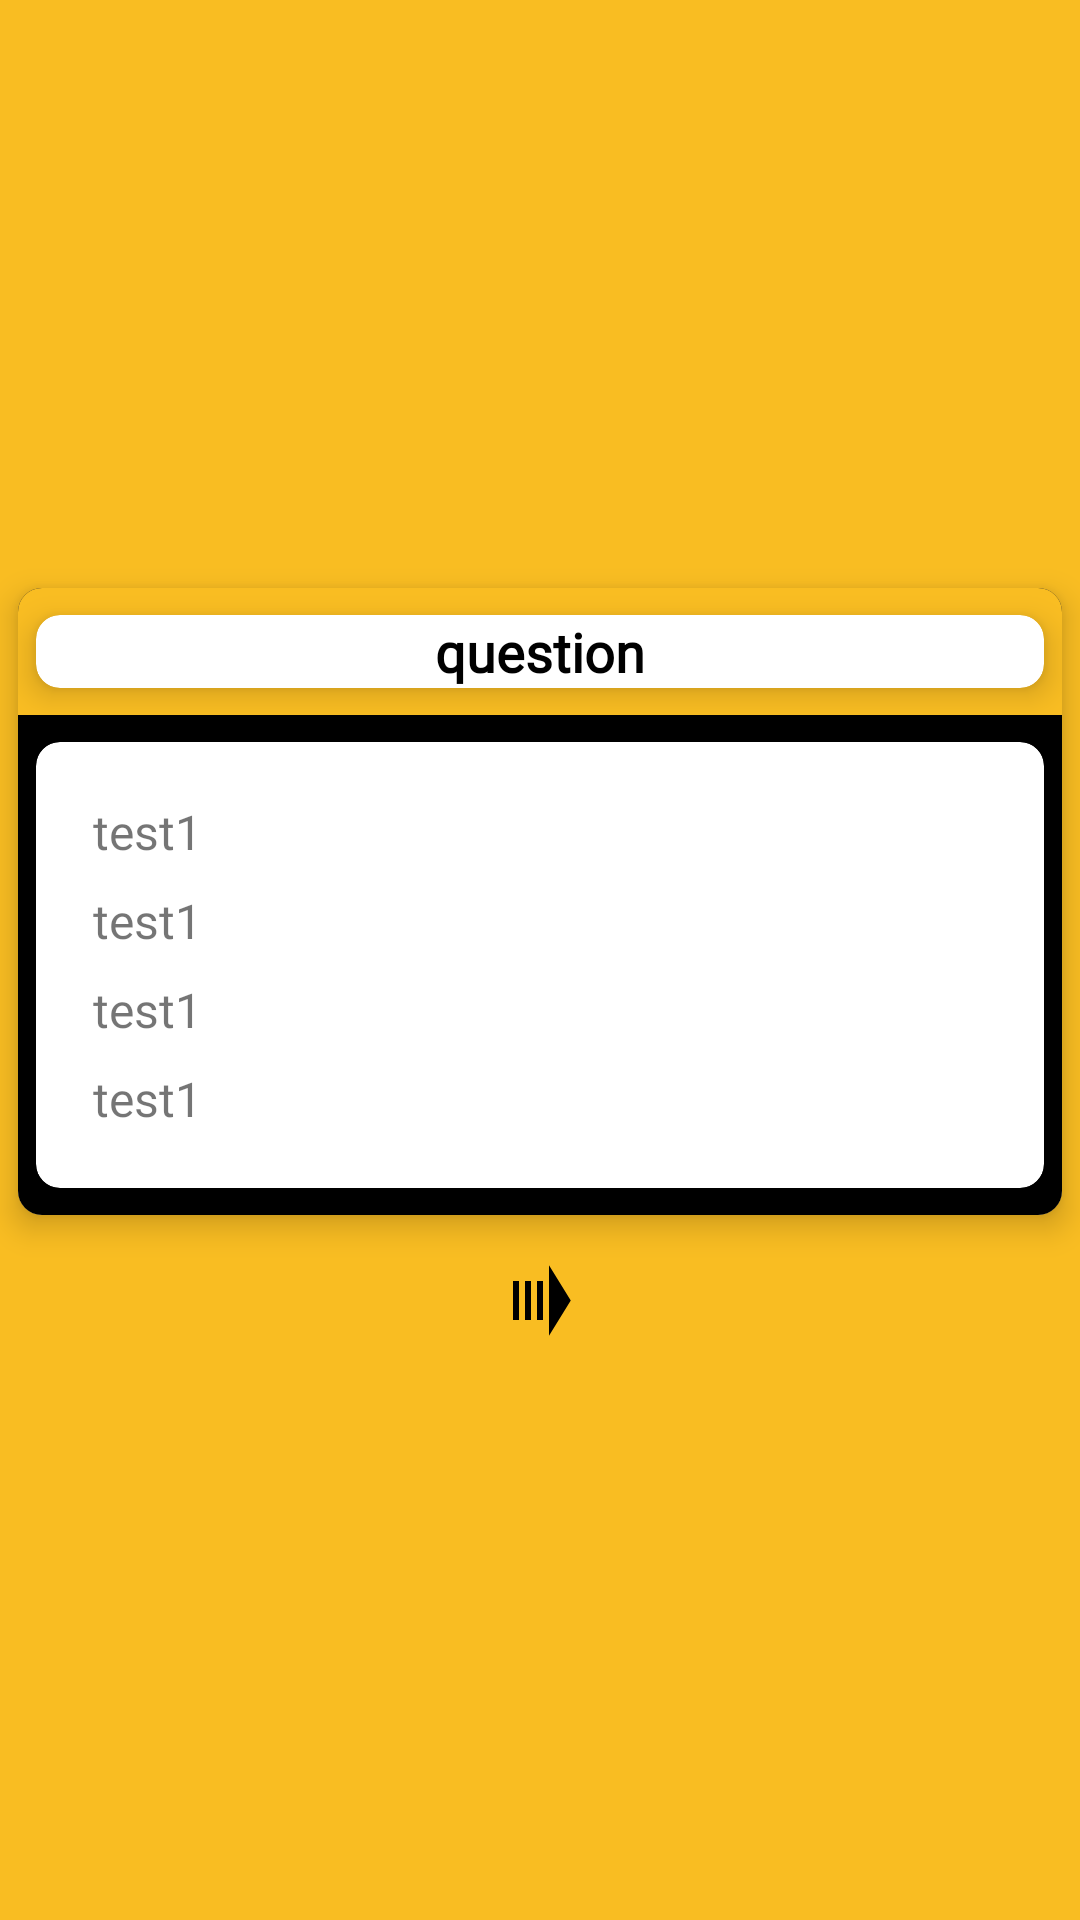

Android layout source for this screen:
<!-- AndroidManifest.xml: application theme AppTheme -->
<!-- res/layout/activity_question.xml -->
<?xml version="1.0" encoding="utf-8"?>
<LinearLayout xmlns:android="http://schemas.android.com/apk/res/android"
    xmlns:app="http://schemas.android.com/apk/res-auto"
    xmlns:tools="http://schemas.android.com/tools"
    android:layout_width="match_parent"
    android:layout_height="wrap_content"
    android:orientation="vertical"
    android:gravity="center"
    android:background="@color/colorPrimaryDark"
    tools:context="org.sairaa.scholarquiz.ui.quiz.QuestionActivity">

    <android.support.v7.widget.CardView xmlns:android="http://schemas.android.com/apk/res/android"
        xmlns:app="http://schemas.android.com/apk/res-auto"
        android:layout_width="match_parent"
        android:layout_height="wrap_content"
        app:cardCornerRadius="8dp"
        app:cardElevation="6dp"
        app:cardPreventCornerOverlap="false"
        app:cardUseCompatPadding="true">

        <LinearLayout
            android:layout_width="match_parent"
            android:layout_height="wrap_content"
            android:layout_gravity="center"
            android:background="@android:color/black"
            android:orientation="vertical">

            <LinearLayout
                android:layout_width="match_parent"
                android:layout_height="match_parent"
                android:background="@color/colorPrimaryDark"
                android:orientation="horizontal"
                android:gravity="center">

                <android.support.v7.widget.CardView
                    xmlns:android="http://schemas.android.com/apk/res/android"
                    xmlns:app="http://schemas.android.com/apk/res-auto"
                    android:layout_width="match_parent"
                    android:layout_height="wrap_content"
                    android:background="@android:color/black"
                    app:cardCornerRadius="8dp"
                    app:cardElevation="6dp"
                    app:cardPreventCornerOverlap="false"
                    app:cardUseCompatPadding="true">

                    <TextView
                        android:id="@+id/tv_question"
                        style="@style/questionHeading"
                        android:layout_width="match_parent"
                        android:layout_height="wrap_content"
                        android:gravity="center"
                        android:text="question"
                        android:textColor="@android:color/background_dark"
                        android:textStyle="bold" />

                </android.support.v7.widget.CardView>
            </LinearLayout>

            <android.support.v7.widget.CardView
                xmlns:android="http://schemas.android.com/apk/res/android"
                xmlns:app="http://schemas.android.com/apk/res-auto"
                android:layout_width="match_parent"
                android:layout_height="wrap_content"
                android:layout_gravity="center"
                app:cardCornerRadius="8dp"
                app:cardElevation="6dp"
                app:cardPreventCornerOverlap="false"
                app:cardUseCompatPadding="true">

                <LinearLayout
                    android:layout_width="match_parent"
                    android:layout_height="wrap_content"
                    android:orientation="vertical"
                    android:padding="15dp"
                    android:textAlignment="center">

                    <TextView
                        android:id="@+id/option1_tv"
                        android:layout_width="match_parent"
                        android:layout_height="wrap_content"
                        style="@style/questionPart"
                        android:text="test1"/>

                    <TextView
                        android:id="@+id/option2_tv"
                        android:layout_width="match_parent"
                        android:layout_height="wrap_content"
                        style="@style/questionPart"
                        android:text="test1"/>

                    <TextView
                        android:id="@+id/option3_tv"
                        android:layout_width="match_parent"
                        android:layout_height="wrap_content"
                        style="@style/questionPart"
                        android:text="test1"/>

                    <TextView
                        android:id="@+id/option4_tv"
                        android:layout_width="match_parent"
                        android:layout_height="wrap_content"
                        style="@style/questionPart"
                        android:text="test1"/>

                </LinearLayout>
            </android.support.v7.widget.CardView>
        </LinearLayout>
    </android.support.v7.widget.CardView>

    
        
        
        
        
        
        
        
        
        
        
        

    <TextView
        android:id="@+id/tv_next_question"
        android:layout_width="wrap_content"
        android:layout_height="wrap_content"
        android:layout_alignParentRight="true"
        android:layout_below="@+id/ll_option"
        android:layout_centerVertical="true"
        android:gravity="center"
        android:padding="10dp"
        android:background="@drawable/ic_next" />
</LinearLayout>
<!-- resources referenced by this layout -->
<resources>
  <color name="colorPrimaryDark">#f9bd22</color>
  <!-- drawable ic_next (drawable) -->
  <vector xmlns:android="http://schemas.android.com/apk/res/android"
      android:height="24dp"
      android:width="24dp"
      android:viewportWidth="24"
      android:viewportHeight="24">
      <path android:fillColor="#000" android:pathData="M3,8H5V16H3V8M7,8H9V16H7V8M11,8H13V16H11V8M15,19.25V4.75L22.25,12L15,19.25Z" />
  </vector>
  <!-- drawable progress_bar_black (drawable) -->
  <?xml version="1.0" encoding="utf-8"?>
  <rotate xmlns:android="http://schemas.android.com/apk/res/android"
      android:pivotX="50%" android:pivotY="50%" android:fromDegrees="0"
      android:toDegrees="360">
      <shape android:shape="ring" android:innerRadiusRatio="3"
          android:thicknessRatio="8" android:useLevel="false">
  
          <size android:width="70dip" android:height="70dip" />
          <gradient android:type="sweep" android:useLevel="false"
              android:startColor="#ffff"
              android:endColor="#000"
              android:angle="0"
              />
      </shape>
  </rotate>
  <style name="questionHeading">
          <item name="android:fontFamily">@font/google_sans_bold</item>
          <item name="android:textSize">18sp</item>
          <item name="android:layout_gravity">center</item>
      </style>
  <style name="questionPart">
          <item name="android:fontFamily">@font/google_sans</item>
          <item name="android:textSize">16sp</item>
          <item name="android:padding">4dp</item>
      </style>
  <style name="AppTheme" parent="Theme.AppCompat.Light.NoActionBar">
          
          <item name="colorPrimary">@color/colorPrimary</item>
          <item name="colorPrimaryDark">@color/colorPrimaryDark</item>
          <item name="colorAccent">@color/colorAccent</item>
      </style>
  <color name="colorPrimary">#f7bb22</color>
  <color name="colorAccent">#003e9f</color>
</resources>
